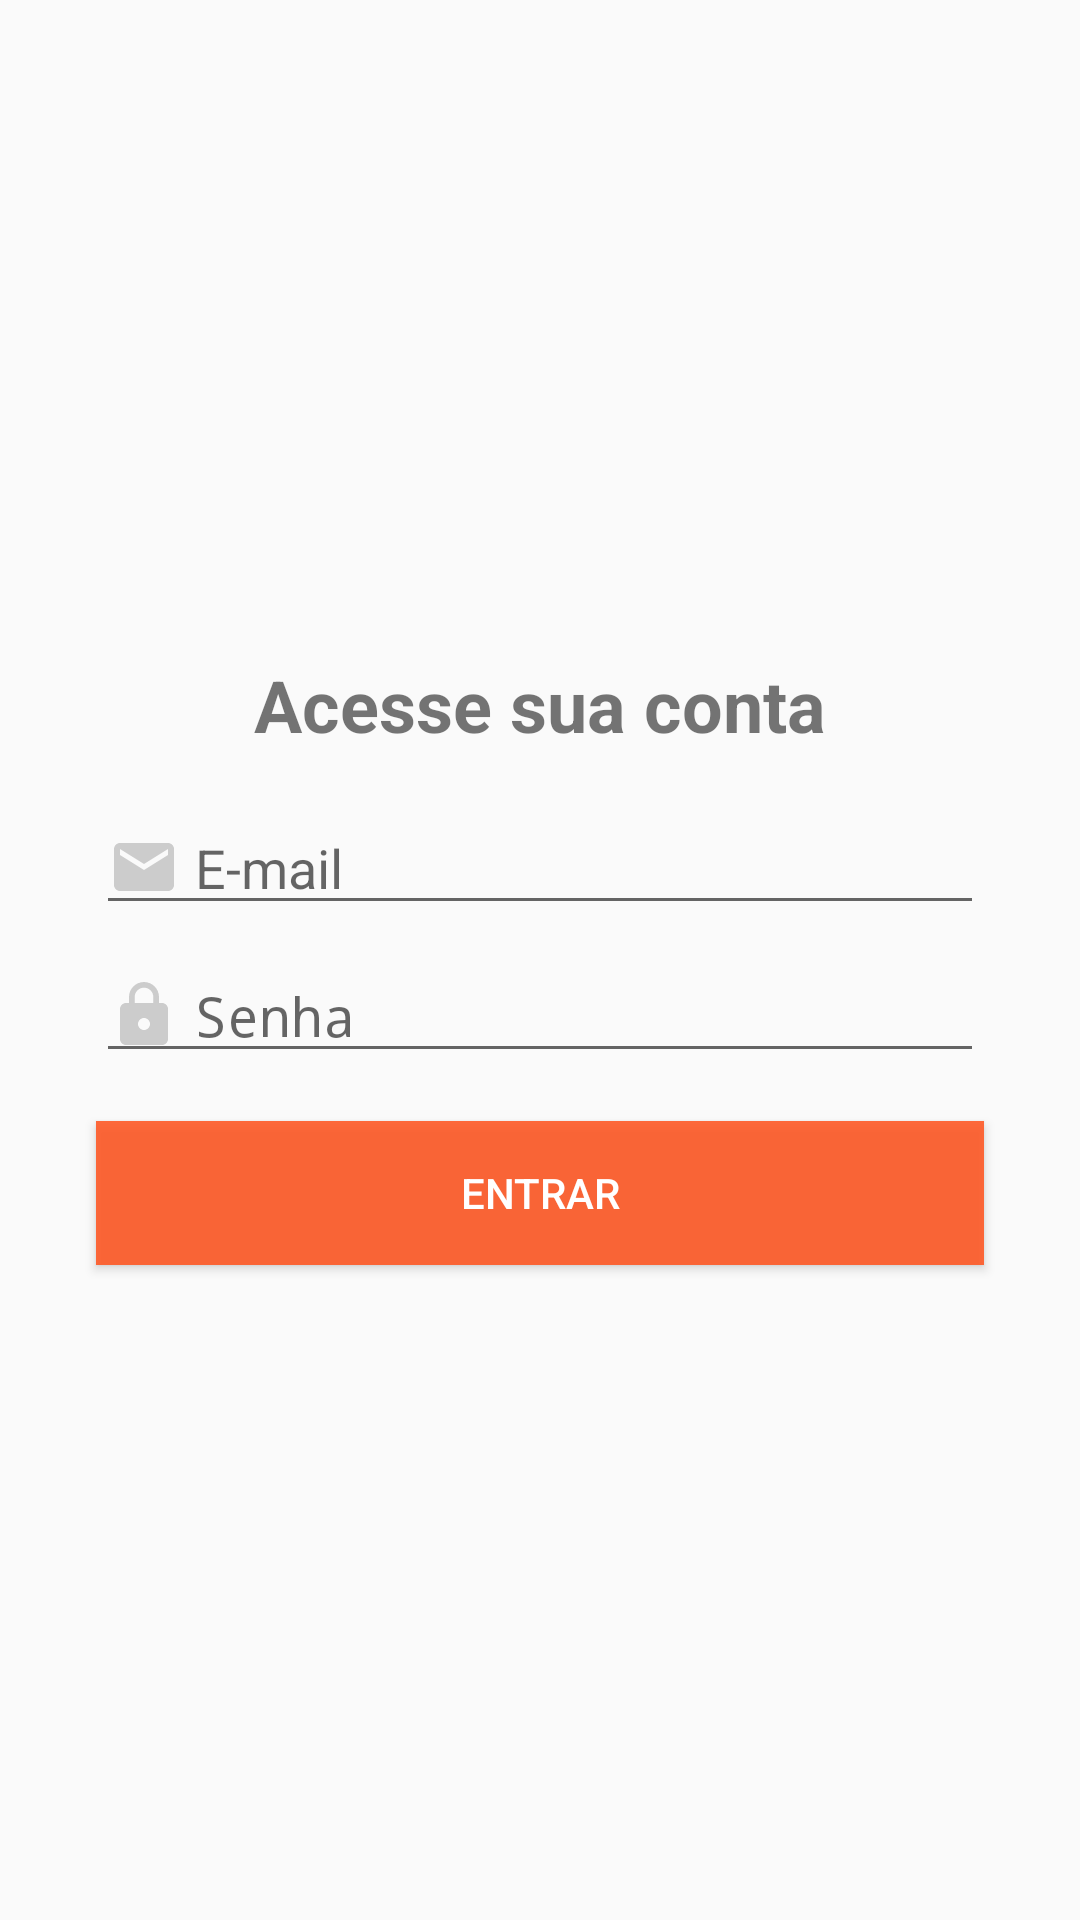

Write the Android layout XML for this screen, with the resource values it uses.
<!-- AndroidManifest.xml: application theme AppTheme -->
<!-- res/layout/activity_login.xml -->
<?xml version="1.0" encoding="utf-8"?>
<androidx.constraintlayout.widget.ConstraintLayout xmlns:android="http://schemas.android.com/apk/res/android"
    xmlns:app="http://schemas.android.com/apk/res-auto"
    xmlns:tools="http://schemas.android.com/tools"
    android:layout_width="match_parent"
    android:layout_height="match_parent"
    tools:context=".activity.LoginActivity">

    <TextView
        android:id="@+id/textView8"
        android:layout_width="wrap_content"
        android:layout_height="wrap_content"
        android:layout_marginBottom="16dp"
        android:text="Acesse sua conta"
        android:textSize="24sp"
        android:textStyle="bold"
        app:layout_constraintBottom_toTopOf="@+id/editEmail"
        app:layout_constraintEnd_toEndOf="parent"
        app:layout_constraintStart_toStartOf="parent"
        app:layout_constraintTop_toTopOf="parent"
        app:layout_constraintVertical_chainStyle="packed" />

    <EditText
        android:id="@+id/editSenha"
        android:layout_width="0dp"
        android:layout_height="wrap_content"
        android:layout_marginStart="32dp"
        android:layout_marginLeft="32dp"
        android:layout_marginEnd="32dp"
        android:layout_marginRight="32dp"
        android:drawableLeft="@drawable/ic_cadeado_cinza_24dp"
        android:drawablePadding="5dp"
        android:ems="10"
        android:hint="Senha"
        android:inputType="textPassword"
        app:layout_constraintBottom_toTopOf="@+id/botaoEntrar"
        app:layout_constraintEnd_toEndOf="parent"
        app:layout_constraintStart_toStartOf="parent"
        app:layout_constraintTop_toBottomOf="@+id/editEmail" />

    <Button
        android:id="@+id/botaoEntrar"
        android:layout_width="0dp"
        android:layout_height="wrap_content"
        android:layout_marginStart="32dp"
        android:layout_marginLeft="32dp"
        android:layout_marginTop="16dp"
        android:layout_marginEnd="32dp"
        android:layout_marginRight="32dp"
        android:background="#E1FF5722"
        android:text="entrar"
        android:textColor="@android:color/white"
        app:layout_constraintBottom_toBottomOf="parent"
        app:layout_constraintEnd_toEndOf="parent"
        app:layout_constraintStart_toStartOf="parent"
        app:layout_constraintTop_toBottomOf="@+id/editSenha" />

    <EditText
        android:id="@+id/editEmail"
        android:layout_width="0dp"
        android:layout_height="wrap_content"
        android:layout_marginStart="32dp"
        android:layout_marginLeft="32dp"
        android:layout_marginEnd="32dp"
        android:layout_marginRight="32dp"
        android:layout_marginBottom="8dp"
        android:drawableLeft="@drawable/ic_email_cinza_24dp"
        android:drawablePadding="5dp"
        android:ems="10"
        android:hint="E-mail"
        android:inputType="textEmailAddress"
        app:layout_constraintBottom_toTopOf="@+id/editSenha"
        app:layout_constraintEnd_toEndOf="parent"
        app:layout_constraintStart_toStartOf="parent"
        app:layout_constraintTop_toBottomOf="@+id/textView8" />

</androidx.constraintlayout.widget.ConstraintLayout>
<!-- resources referenced by this layout -->
<resources>
  <!-- drawable ic_cadeado_cinza_24dp (drawable) -->
  <vector xmlns:android="http://schemas.android.com/apk/res/android"
          android:width="24dp"
          android:height="24dp"
          android:viewportWidth="24.0"
          android:viewportHeight="24.0">
      <path
          android:fillColor="#CCCCCC"
          android:pathData="M18,8h-1L17,6c0,-2.76 -2.24,-5 -5,-5S7,3.24 7,6v2L6,8c-1.1,0 -2,0.9 -2,2v10c0,1.1 0.9,2 2,2h12c1.1,0 2,-0.9 2,-2L20,10c0,-1.1 -0.9,-2 -2,-2zM12,17c-1.1,0 -2,-0.9 -2,-2s0.9,-2 2,-2 2,0.9 2,2 -0.9,2 -2,2zM15.1,8L8.9,8L8.9,6c0,-1.71 1.39,-3.1 3.1,-3.1 1.71,0 3.1,1.39 3.1,3.1v2z"/>
  </vector>
  <!-- drawable ic_email_cinza_24dp (drawable) -->
  <vector xmlns:android="http://schemas.android.com/apk/res/android"
          android:width="24dp"
          android:height="24dp"
          android:viewportWidth="24.0"
          android:viewportHeight="24.0">
      <path
          android:fillColor="#CCCCCC"
          android:pathData="M20,4L4,4c-1.1,0 -1.99,0.9 -1.99,2L2,18c0,1.1 0.9,2 2,2h16c1.1,0 2,-0.9 2,-2L22,6c0,-1.1 -0.9,-2 -2,-2zM20,8l-8,5 -8,-5L4,6l8,5 8,-5v2z"/>
  </vector>
  <style name="AppTheme" parent="Theme.AppCompat.Light.DarkActionBar">
          
          <item name="colorPrimary">@color/colorPrimary</item>
          <item name="colorPrimaryDark">@color/colorPrimaryDark</item>
          <item name="colorAccent">@color/colorAccent</item>
      </style>
  <color name="colorPrimary">#FF5722</color>
  <color name="colorPrimaryDark">#E1FF5722</color>
  <color name="colorAccent">#ff706a</color>
</resources>
